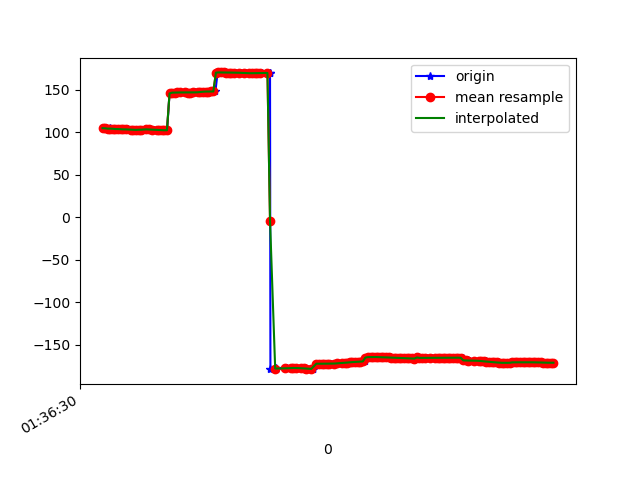

The table this chart was drawn from, first rows:
1618191390413, 887053321231700, 104.48233, 16.705547, 88.883865
1618191390416, 887053340462470, 104.8, 16.79, 88.42
1618191390421, 887053359693240, 104.4, 16.88, 88.93
1618191390423, 887053378924010, 104.7, 16.92, 88.33
1618191390442, 887053398154780, 104.1, 17.07, 89.17
1618191390460, 887053417385550, 104.4, 17.09, 88.75
1618191390478, 887053436616320, 103.9, 17.28, 89.65
1618191390494, 887053455847090, 104, 17.26, 89.29
1618191390517, 887053475077860, 103.6, 17.53, 90.06
1618191390535, 887053494308630, 103.6, 17.52, 89.86
1618191390556, 887053513539400, 103.4, 17.75, 90.21
1618191390577, 887053532770170, 103.2, 17.73, 90.09
1618191390598, 887053552000940, 103.2, 17.99, 90.01
1618191390623, 887053571231710, 103, 17.93, 89.85
1618191390643, 887053590462480, 102.9, 18.09, 89.65
1618191390661, 887053609693250, 102.6, 18.02, 89.58
1618191390681, 887053628924020, 102.8, 18.2, 89.33
1618191390716, 887053648154790, 102.8, 18.12, 89.31
1618191390719, 887053667385560, 103, 18.24, 88.92
1618191390741, 887053686616330, 103.3, 18.23, 88.1
1618191390766, 887053705847100, 103.2, 18.21, 88.09
1618191390768, 887053725077870, 103, 18.15, 88.16
1618191390795, 887053744308640, 102.9, 18.08, 88.17
1618191390798, 887053763539410, 102.7, 18.03, 88.17
1618191390837, 887053782770180, 102.6, 17.97, 88.17
1618191390840, 887053802000950, 102.5, 17.86, 88.17
1618191390861, 887053821231720, 102.3, 17.75, 88.15
1618191390882, 887053840462490, 102.2, 17.69, 88.1
1618191390901, 887053859693260, 102.3, 17.63, 88.04
1618191390920, 887053878924030, 145.5, 17.24, 88.58
1618191390940, 887053898154800, 146.4, 17.45, 88.01
1618191390963, 887053917385570, 146.5, 17.32, 88
1618191390980, 887053936616340, 146.6, 17.21, 88
1618191391000, 887053955847110, 146.6, 17.09, 87.99
1618191391042, 887053975077880, 146.7, 16.96, 87.99
1618191391045, 887053994308650, 146.6, 16.83, 87.98
1618191391066, 887054013539420, 146.6, 16.7, 87.97
1618191391083, 887054032770190, 146.5, 16.58, 87.96
1618191391086, 887054052000960, 146.6, 16.46, 87.93
1618191391115, 887054071231730, 146.6, 16.37, 87.89
1618191391143, 887054090462500, 146.8, 16.29, 87.82
1618191391148, 887054109693270, 147, 16.26, 87.74
1618191391165, 887054128924040, 147.2, 16.24, 87.67
1618191391182, 887054148154810, 147.4, 16.24, 87.61
1618191391199, 887054167385580, 147.6, 16.26, 87.55
1618191391219, 887054186616350, 147.7, 16.31, 87.49
1618191391235, 887054205847120, 147.7, 16.38, 87.45
1618191391257, 887054225077890, 147.8, 16.48, 87.39
1618191391276, 887054244308660, 147.8, 16.61, 87.33
1618191391293, 887054263539430, 170, 16.42, 87.4
1618191391314, 887054282770200, 170.2, 16.94, 87.26
1618191391334, 887054302000970, 170.2, 17.12, 87.24
1618191391351, 887054321231740, 170.1, 17.31, 87.23
1618191391371, 887054340462510, 170.1, 17.49, 87.23
1618191391391, 887054359693280, 170.1, 17.66, 87.22
1618191391407, 887054378924050, 170, 17.85, 87.22
1618191391437, 887054398154820, 169.9, 18.03, 87.22
1618191391469, 887054417385590, 169.9, 18.19, 87.23
1618191391473, 887054436616360, 169.7, 18.32, 87.26
1618191391508, 887054455847130, 169.6, 18.42, 87.3
1618191391511, 887054475077900, 169.4, 18.5, 87.34
... 125 more rows
